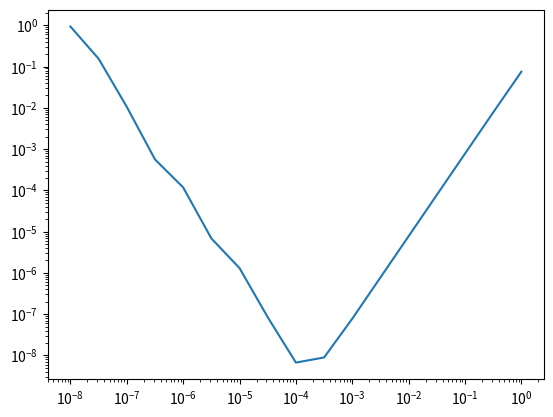

Source code (Python):
#!/usr/bin/env python3

import matplotlib.pyplot as plt
import numpy as np

def second_der(f, x, h):
    return (f(x-h)-2*f(x)+f(x+h))/(h*h)


x = np.arange(0, 8.5, .5)

dif = [abs(second_der(np.sin, 1.2, 10**(-i))-(-np.sin(1.2))) for i in x]

x = [10**(-i) for i in x]

plt.loglog(x, dif)
plt.savefig("graph.png", dpi=1000)
#plt.show()
